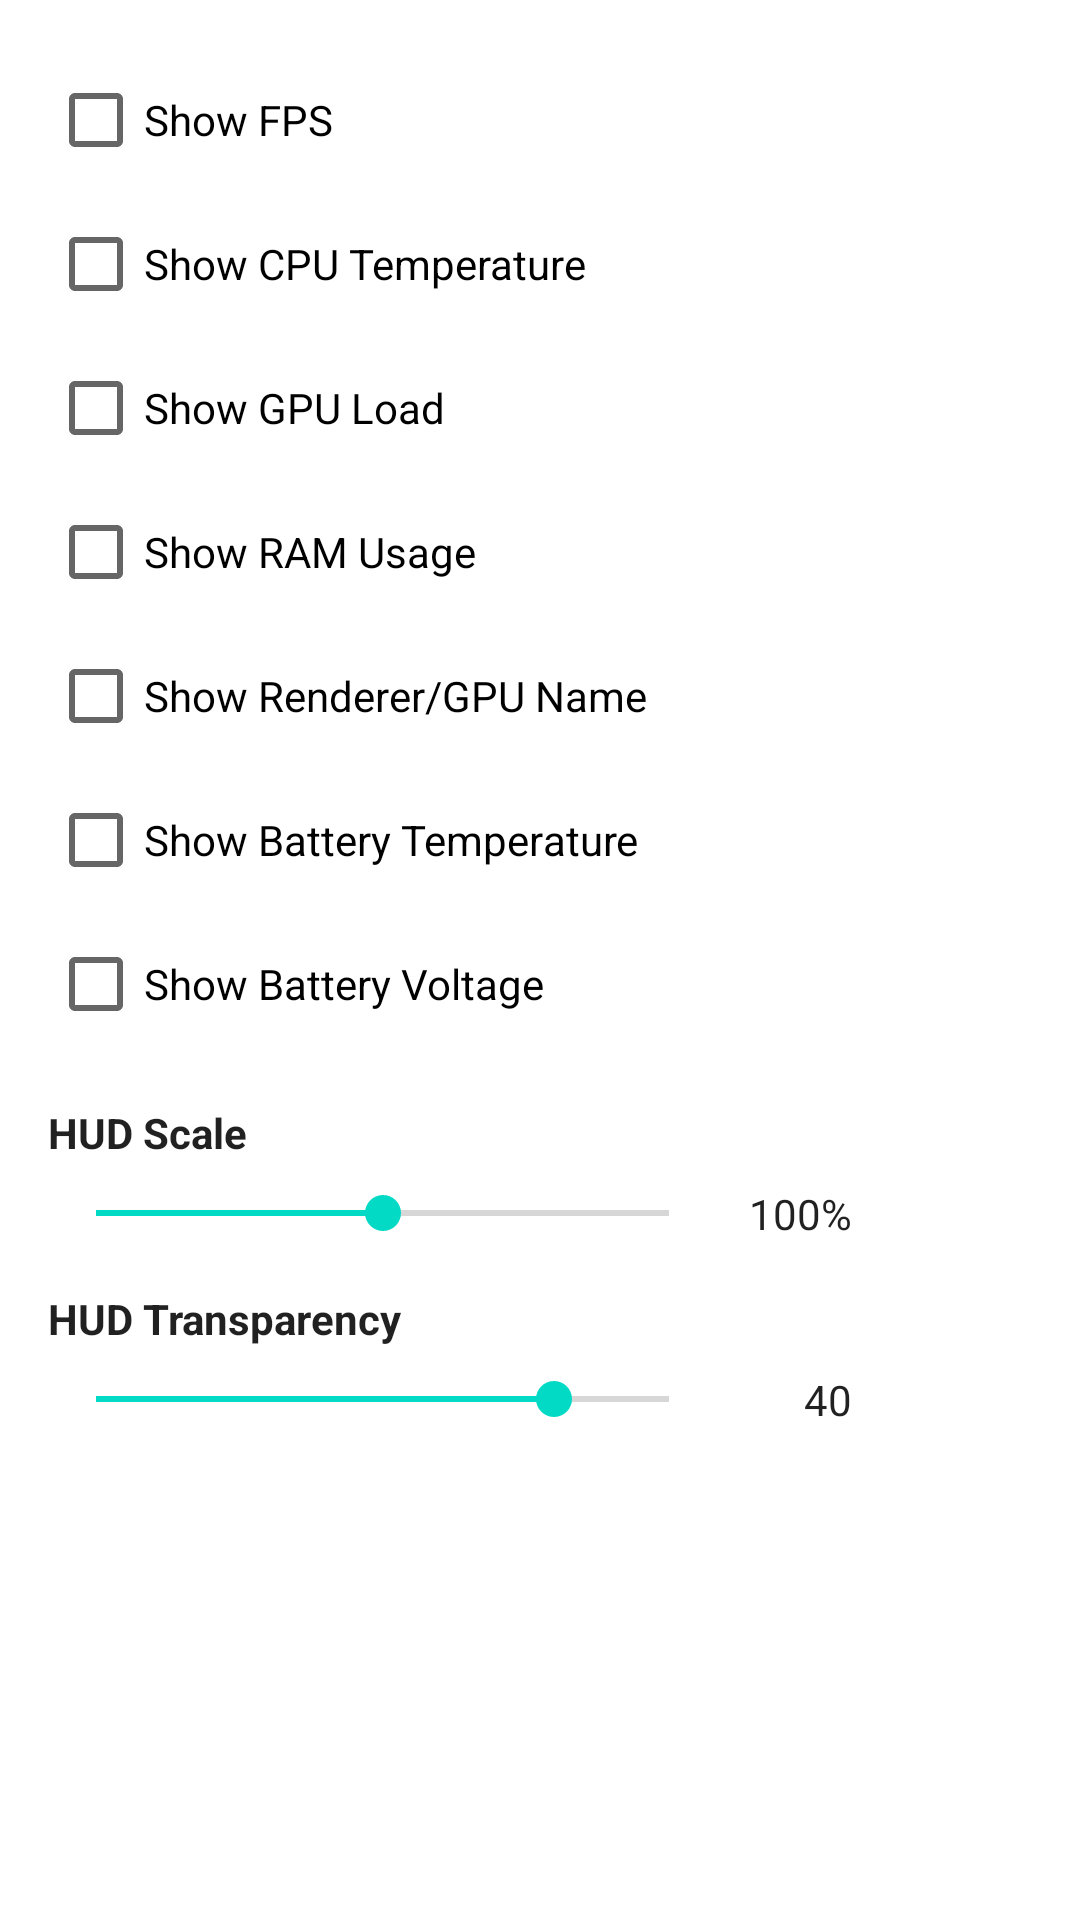

This screen was rendered from an Android layout file. Write that file and the resources it references.
<!-- AndroidManifest.xml: application theme AppTheme -->
<!-- res/layout/fps_counter_config_dialog.xml -->
<?xml version="1.0" encoding="utf-8"?>
<ScrollView android:layout_width="wrap_content" android:layout_height="wrap_content"
  xmlns:android="http://schemas.android.com/apk/res/android">
    <LinearLayout android:orientation="vertical" android:padding="16.0dip" android:layout_width="300.0dip" android:layout_height="wrap_content">
        <CheckBox android:id="@id/CBShowFPS" android:layout_width="fill_parent" android:layout_height="wrap_content" android:text="Show FPS" />
        <CheckBox android:id="@id/CBShowCPULoad" android:layout_width="fill_parent" android:layout_height="wrap_content" android:text="Show CPU Temperature" />
        <CheckBox android:id="@id/CBShowGPULoad" android:layout_width="fill_parent" android:layout_height="wrap_content" android:text="Show GPU Load" />
        <CheckBox android:id="@id/CBShowRAM" android:layout_width="fill_parent" android:layout_height="wrap_content" android:text="Show RAM Usage" />
        <CheckBox android:id="@id/CBShowRenderer" android:layout_width="fill_parent" android:layout_height="wrap_content" android:text="Show Renderer/GPU Name" />
        <CheckBox android:id="@id/CBShowBatteryTemp" android:layout_width="fill_parent" android:layout_height="wrap_content" android:text="Show Battery Temperature" />
        <CheckBox android:id="@id/CBShowBatteryVoltage" android:layout_width="fill_parent" android:layout_height="wrap_content" android:text="Show Battery Voltage" />
        <TextView android:textStyle="bold" android:textColor="?android:textColorPrimary" android:layout_width="fill_parent" android:layout_height="wrap_content" android:layout_marginTop="16.0dip" android:text="HUD Scale" />
        <LinearLayout android:gravity="center_vertical" android:orientation="horizontal" android:layout_width="fill_parent" android:layout_height="wrap_content" android:layout_marginTop="8.0dip">
            <SeekBar android:id="@id/SBHUDScale" android:layout_width="0.0dip" android:layout_height="wrap_content" android:max="150" android:progress="100" android:layout_weight="1.0" android:min="50" />
            <TextView android:textColor="?android:textColorPrimary" android:gravity="end" android:id="@id/TVHUDScaleValue" android:layout_width="wrap_content" android:layout_height="wrap_content" android:minWidth="45.0dip" android:text="100%" />
        </LinearLayout>
        <TextView android:textStyle="bold" android:textColor="?android:textColorPrimary" android:layout_width="fill_parent" android:layout_height="wrap_content" android:layout_marginTop="16.0dip" android:text="HUD Transparency" />
        <LinearLayout android:gravity="center_vertical" android:orientation="horizontal" android:layout_width="fill_parent" android:layout_height="wrap_content" android:layout_marginTop="8.0dip">
            <SeekBar android:id="@id/SBHUDTransparency" android:layout_width="0.0dip" android:layout_height="wrap_content" android:max="50" android:progress="40" android:layout_weight="1.0" android:min="0" />
            <TextView android:textColor="?android:textColorPrimary" android:gravity="end" android:id="@id/TVHUDTransparencyValue" android:layout_width="wrap_content" android:layout_height="wrap_content" android:minWidth="45.0dip" android:text="40" />
        </LinearLayout>
    </LinearLayout>
</ScrollView>
<!-- resources referenced by this layout -->
<resources>

</resources>
